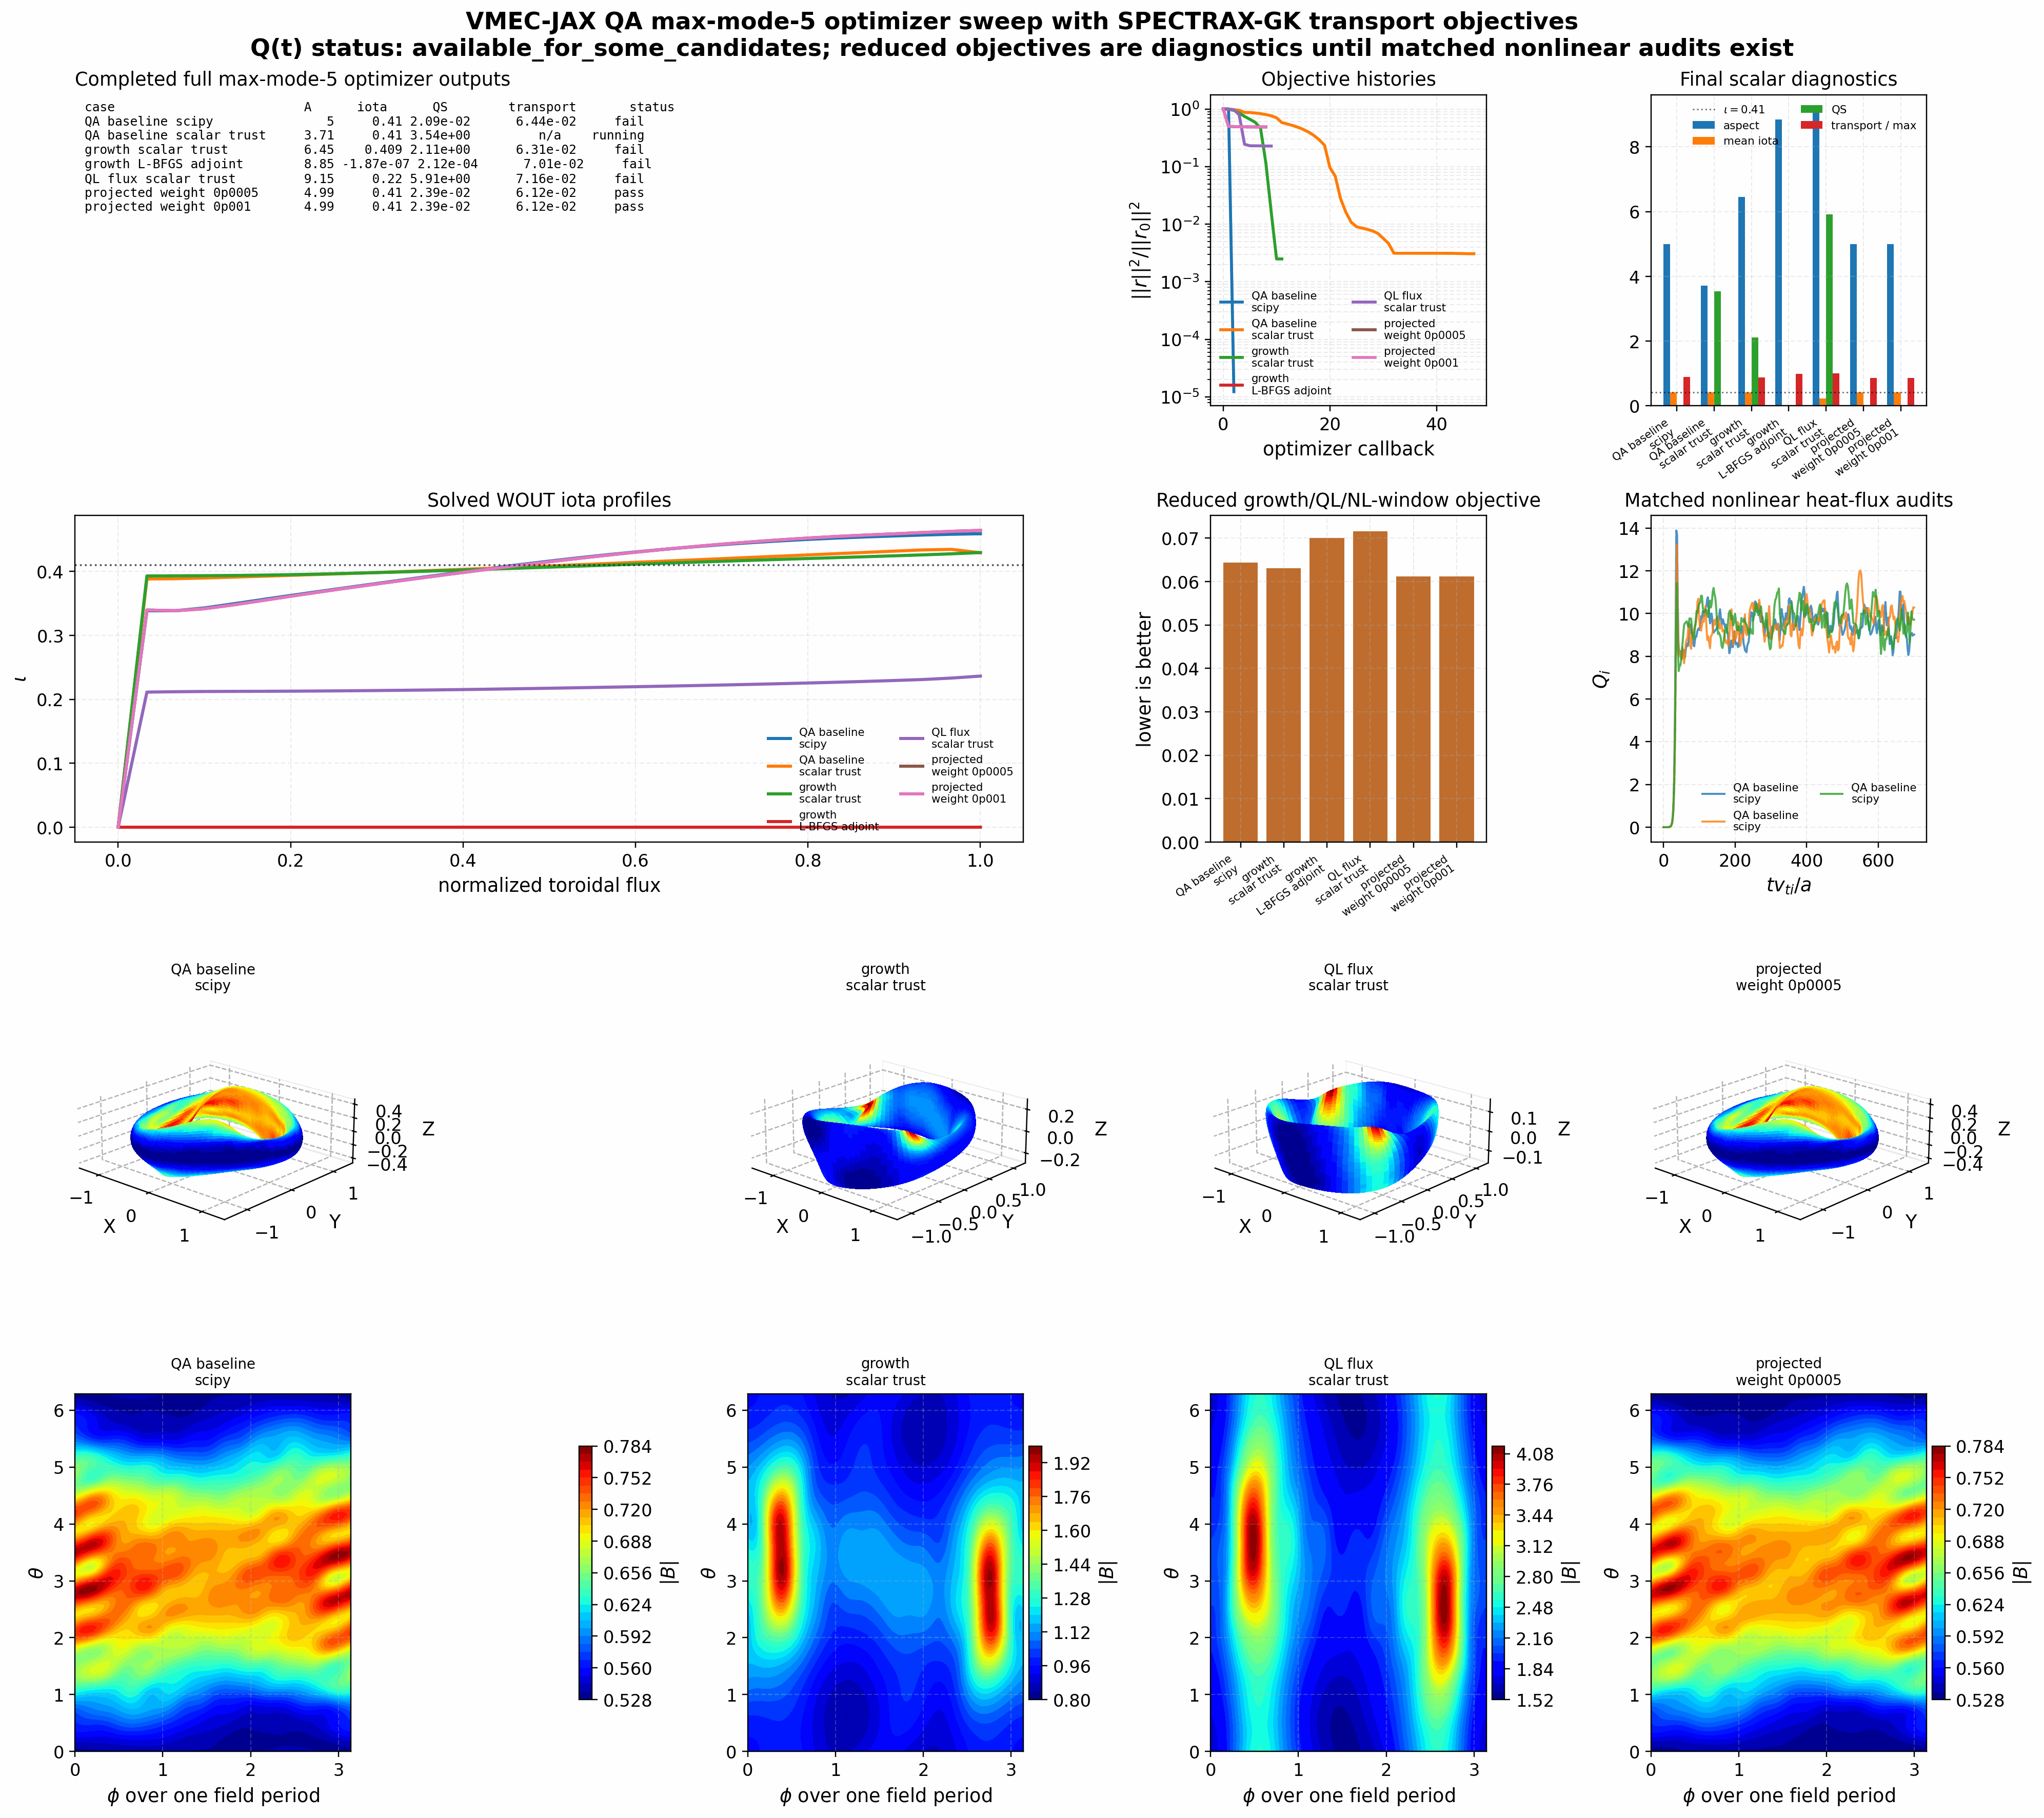

Source data for this figure (header and first rows):
case_id, root, has_wout_final, gate_passed, gate_blockers, aspect_final, iota_final, qs_final, transport_metric_kind, transport_metric_final, q_trace_count, total_wall_time_s
qa_baseline_scipy, tools_out/vmec_jax_qa_full_sweep_onepoin…, True, False, mean_iota, 4.998, 0.41, 0.02089, nonlinear_window_heat_flux, 0.0644, 3, 250.9
qa_baseline_scalar_trust, tools_out/vmec_jax_qa_full_sweep_onepoin…, True, , missing_solved_wout_gate, 3.714, 0.4104, 3.538, nonlinear_window_heat_flux, nan, 0, 586.3
growth_scalar_trust, tools_out/vmec_jax_qa_full_sweep_onepoin…, True, False, aspect;mean_iota;quasisymmetry, 6.447, 0.4085, 2.107, growth, 0.06313, 0, 259
growth_lbfgs_adjoint, tools_out/vmec_jax_qa_full_sweep_onepoin…, True, False, aspect;mean_iota, 8.847, -1.8717348698104734e-07, 0.0002119, growth, 0.07008, 0, 149.7
quasilinear_scalar_trust, tools_out/vmec_jax_qa_full_sweep_onepoin…, True, False, aspect;mean_iota;quasisymmetry, 9.15, 0.2196, 5.91, quasilinear_flux, 0.07162, 0, 317.2
projected_guarded_ladder/transport_weigh…, tools_out/vmec_jax_qa_full_sweep_onepoin…, True, True, , 4.993, 0.4105, 0.02385, nonlinear_window_heat_flux, 0.06118, 0, 186.2
projected_guarded_ladder/transport_weigh…, tools_out/vmec_jax_qa_full_sweep_onepoin…, True, True, , 4.993, 0.4105, 0.02385, nonlinear_window_heat_flux, 0.06118, 0, 187.1
